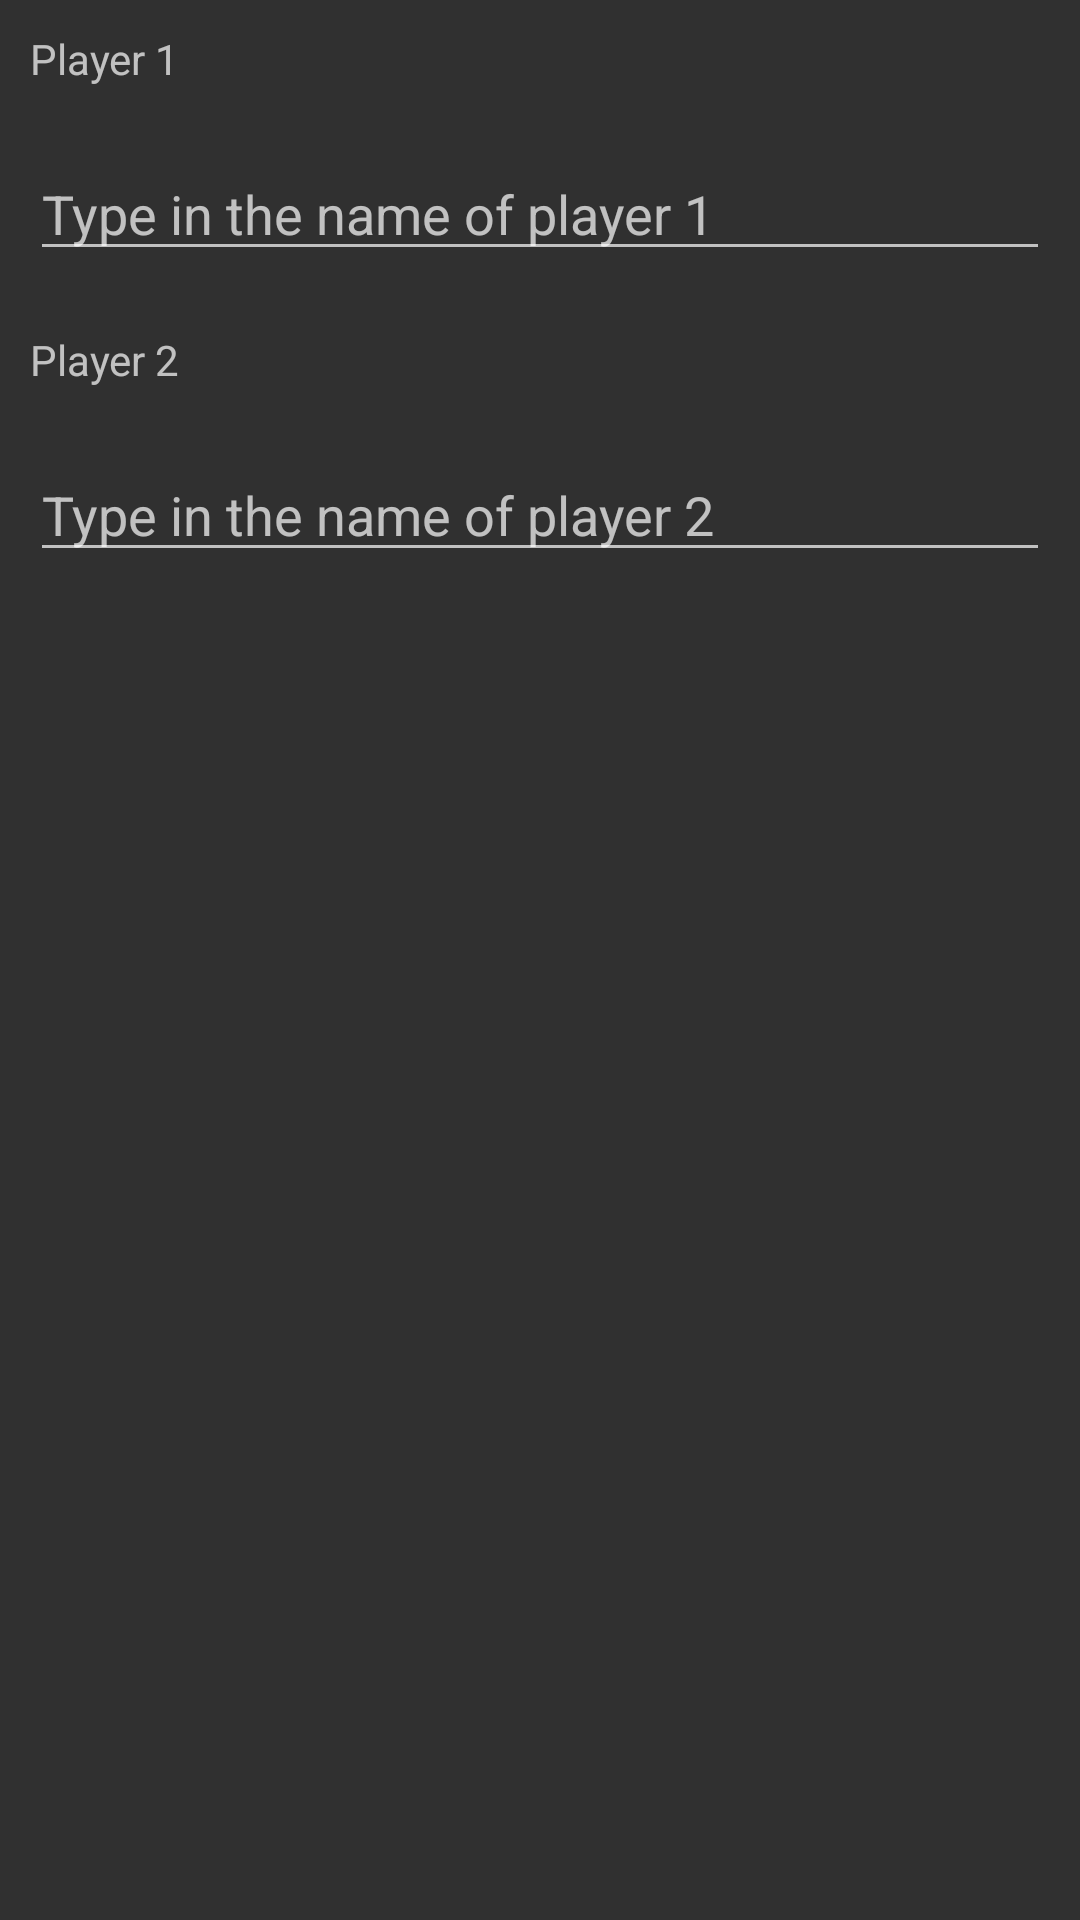

This screen was rendered from an Android layout file. Write that file and the resources it references.
<!-- AndroidManifest.xml: application theme Theme.AppCompat.NoActionBar -->
<!-- res/layout/activity_name.xml -->
<?xml version="1.0" encoding="utf-8"?>
<android.support.constraint.ConstraintLayout
    xmlns:android="http://schemas.android.com/apk/res/android"
    xmlns:app="http://schemas.android.com/apk/res-auto"
    xmlns:tools="http://schemas.android.com/tools"
    android:layout_width="match_parent"
    android:layout_height="match_parent"
    tools:context="com.timothypuglia.scumbagpug.NameActivity">



<LinearLayout
xmlns:android="http://schemas.android.com/apk/res/android"
android:layout_width="match_parent"
android:layout_height="match_parent"
android:orientation="vertical">

<TextView
    android:id="@+id/player1NameTV"
    android:layout_width="match_parent"
    android:layout_height="wrap_content"
    android:layout_margin="10dp"
    android:labelFor="@+id/player1NameET"
    android:text="Player 1"/>

<AutoCompleteTextView
    android:id="@+id/player1NameATV"
    android:layout_width="match_parent"
    android:layout_height="wrap_content"
    android:layout_margin="10dp"
    android:focusable="true"
    android:focusableInTouchMode="true"
    android:hint="Type in the name of player 1"/>

<TextView
    android:id="@+id/player2NameTV"
    android:layout_width="match_parent"
    android:layout_height="wrap_content"
    android:layout_margin="10dp"
    android:labelFor="@+id/player2NameET"
    android:text="Player 2"/>


<AutoCompleteTextView
    android:id="@+id/player2NameATV"
    android:layout_width="match_parent"
    android:layout_height="wrap_content"
    android:layout_margin="10dp"
    android:focusable="true"
    android:focusableInTouchMode="true"
    android:hint="Type in the name of player 2"/>

</LinearLayout>

</android.support.constraint.ConstraintLayout>
<!-- resources referenced by this layout -->
<resources>

</resources>
